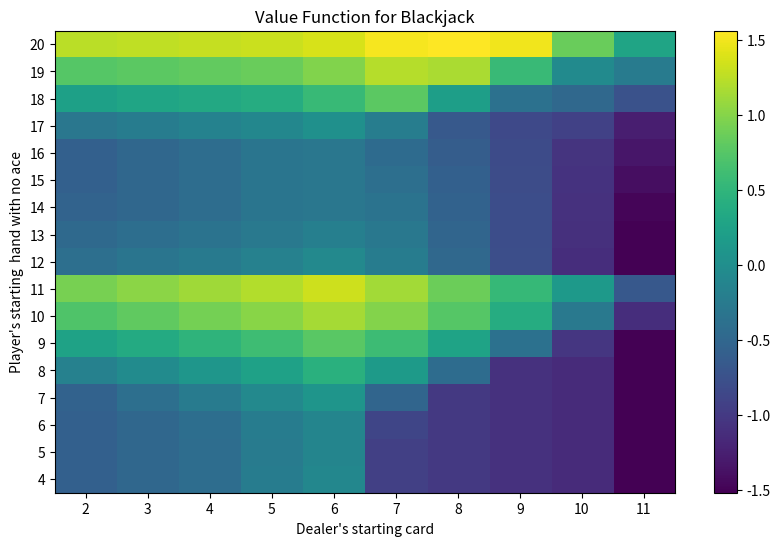
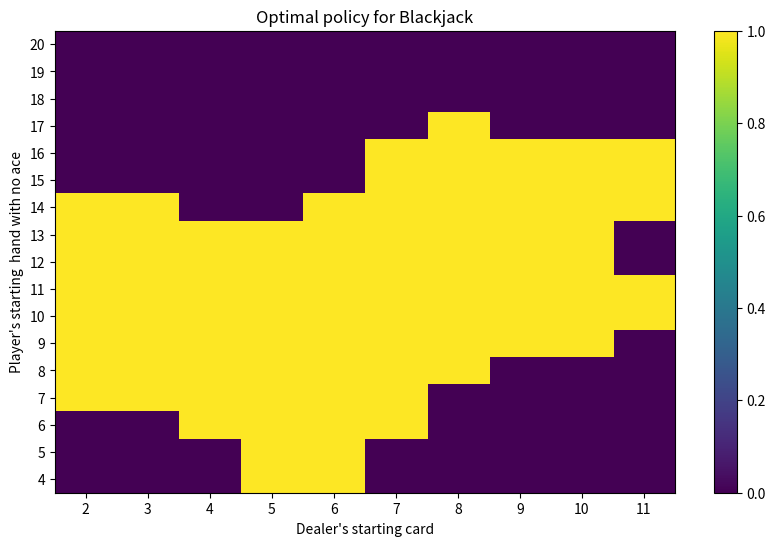
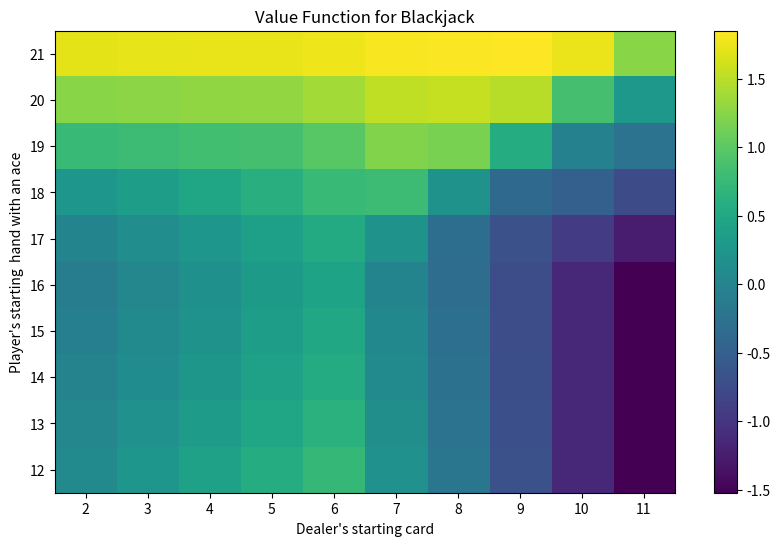
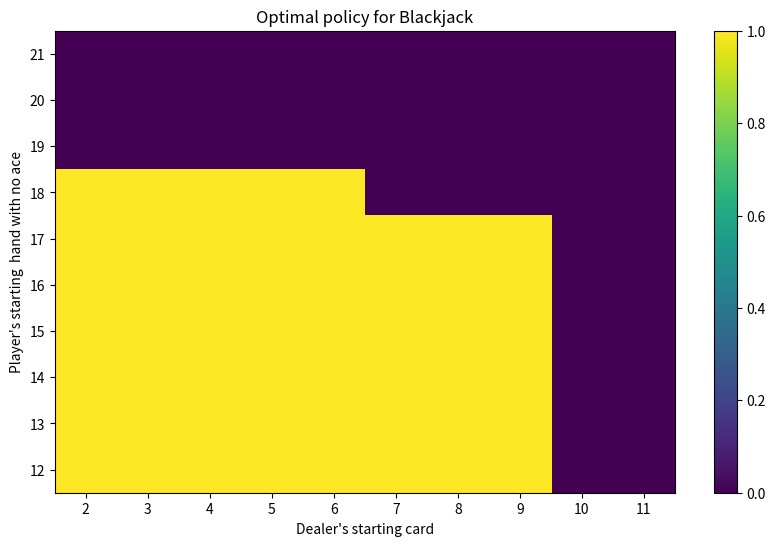

These charts were generated, in order, by the following Python code:
import numpy as np
import matplotlib.pyplot as plt

# An abstract class representing a Markov Decision Process (MDP).
class MDP:
    def __init__(self):
        self.computeStates()

    # discount factor
    discountFactor = 1
    
    # Return the start state.
    def startState(self): raise NotImplementedError("Override me")

    # Return set of actions possible from |state|.
    def actions(self, state): raise NotImplementedError("Override me")

    # Return a list of (newState, prob, reward) tuples corresponding to edges
    # coming out of |state|.
    # Mapping to notation from class:
    #   state = s, action = a, newState = s', reward = r, prob = p(s', r | s, a)
    # Terminal states should transition to themselves with probability 1 and reward 0
    def succAndProbReward(self, state, action): raise NotImplementedError("Override me")

    # Compute set of states reachable from startState.  Helper function
    # to know which states to compute values and policies for.
    # This function sets |self.states| to be the set of all reachable states.
    def computeStates(self):
        self.states = set()
        queue = []
        self.states.add(self.startState())
        # run a simple BFS to enumerate the state space
        queue.append(self.startState())
        while len(queue) > 0:
            state = queue.pop()
            for action in self.actions(state):
                for newState, prob, reward in self.succAndProbReward(state, action):
                    if newState not in self.states:
                        self.states.add(newState)
                        queue.append(newState)
        
        
class BlackjackMDP(MDP):
    
    # the discount factor for future rewards
    discountFactor = 0.9 # TODO: set this to the correct value
    states = set()

    def __init__(self): 
        self.terminal_state = ('terminal', 0, False, 0, False)
        self.start_state = ('start', 0, False, 0, False)
        self.double = False

    def startState(self): 
        return self.start_state

    def get_inital_states(self):
        state_dict = {}
        succ_states = []
        phase = 'player'
        # get all possible states based on 3 cards drawn at the start
        for card1 in range(2,12):
            for card2 in range(2,12):
                for card3 in range(2,12):
                    # initialize aces and probabilities
                    dealer_ace = False
                    player_ace = False
                    prob1 = 1/13
                    prob2 = 1/13
                    prob3 = 1/13
                    # Check for dealer ace
                    if card3 == 11:
                        dealer_ace = True
                    # Set probabilities    
                    if card3 == 10:
                        prob3 = 4/13
                    if card2 == 10:
                        prob2 = 4/13
                    if card1 == 10:
                        prob1 = 4/13
                    # Check for player ace
                    if card1 == 11 or card2 == 11:
                        player_ace = True
                    # Check for 2 aces
                    if card1 == 11 and card2 == 11:
                        card2 = 1
                    
                    # collect initial states into a dictionary and update probiblity to get only unique states
                    state = (phase, card1+card2, player_ace, card3, dealer_ace)   
                    prob = prob1 * prob2 * prob3
                    if state in state_dict:
                        state_dict[state] += prob
                    else:
                        state_dict[state] = prob        

        # test_prob = 0
        # Unpack the dictionary into a list
        for state, prob in state_dict.items(): 
            succ_states.append((state, prob, 0))  
            # test_prob += prob

        # print(f'Number of possible inital states: {len(succ_states)}')
        # print(f'Total inital probability: {test_prob}')

        return succ_states                                
                

    def get_new_hand_value(self, hand, ace, card):
        #Default probability
        prob = 1/13
        # add card value 
        hand += card

       # get an ace, check if it is usable
        if card == 1 and not ace:
            if hand < 12:
                hand += 10
                ace = True

        # Check if value has gone above 21 and if there is a useable ace
        # if so then adjust the hand value and set useable ace to False
        if hand > 21:
            if ace :
                hand -= 10
                ace = False
        
        # adjust probability if card has a value of 10
        if card == 10:
            prob = 4/13
        
        return (hand, ace, prob)    
    
    def get_reward(self, player_value, dealer_value):
        reward = 0
        # compare the values and set the reward
        if dealer_value > 21:
            reward = 1
        else:    
            if player_value > dealer_value:
                reward = 1
            elif player_value < dealer_value: 
                reward = -1    

        if self.double:
            reward = 2 * reward

        return reward
    
    def get_succ_states(self, state):
        succ_states = []
        phase = state[0]
        # get new possible state based on cards drawn
        if phase == 'player':
            for n in range(1, 11):
                
                player_hand, player_ace, prob = self.get_new_hand_value(state[1], state[2], n)
        
                if player_hand > 21:
                    if self.double:
                        succ_states.append((self.terminal_state, prob, -2))
                    else:
                        succ_states.append((self.terminal_state, prob, -1))
                else:
                    if self.double:
                        new_state1 = ('player', player_hand, player_ace, state[3], state[4])
                        succ_states.append((new_state1, prob, 0))
                        new_state2 = ('dealer', player_hand, player_ace, state[3], state[4])
                        succ_states.append((new_state2, prob, 0))
                    else:        
                        new_state = ('player', player_hand, player_ace, state[3], state[4])
                        succ_states.append((new_state, prob, 0))
        
        if phase == 'dealer':
            for i in range(1, 11):
                # get new hand value based on the card drawn
                dealer_hand, dealer_ace, prob = self.get_new_hand_value(state[3], state[4], i)

                if dealer_hand > 16:
                    reward = self.get_reward(player_value=state[1], dealer_value=dealer_hand)    
                    succ_states.append((self.terminal_state, prob, reward))
                else:    
                    new_tate = ('dealer', state[1], state[2], dealer_hand, dealer_ace)
                    succ_states.append((new_tate, prob, 0))

        return succ_states

    # Return set of actions possible from |state|.
    def actions(self, state):
        actions = []
        # check which phase of the game it is
        phase = state[0]
        # player is free to either hit or stand of their value is 21 or less
        if phase == 'player':
            actions = ['hit', 'stand', 'double']
        # the dealer has to hit if their value is less then 17, otherwise he must stand                
        elif phase == 'dealer':
            if state[3] > 16:
                actions = ['stand']    
            else:
                actions = ['hit']
        # if in the start phase then setup the game        
        elif phase == 'start':
            actions = ['wait']  
        # if in terminal phase then end the game          
        else:
            actions=['wait']

        return actions

    # Return a list of (newState, prob, reward) tuples corresponding to edges
    # coming out of |state|.
    # Mapping to notation from class:
    #   state = s, action = a, newState = s', reward = r, prob = p(s', r | s, a)
    # Terminal states should transition to themselves with probability 1 and reward 0
    def succAndProbReward(self, state, action):
        succ_states = []
        phase = state[0]
        
        # If Start, setup the board and move to the player phase
        # Else end, move to a terminal state    
        if action == 'wait':
            if phase == 'start':
                succ_states = self.get_inital_states()
            else:
                succ_states.append((self.terminal_state, 1, 0))               
                
        # Else check if its the player or dealer phase    
        if phase == 'player':
            # if it is the players turn check if the actions are stand or hit
            # if stand then move to the dealers turn with probability of 1, else find possible new card values and their probabilities
            if action == 'stand':
                state = ('dealer', state[1], state[2], state[3], state[4])
                succ_states.append((state, 1, 0))
            else:
                if action == 'double':
                    self.double = True
                succ_states = self.get_succ_states(state)
                
        if phase == 'dealer':
            # if it is the dealers turn check if the actions are stand or hit
            # if stand then move to the terminal state with probability of 1, else find possible new card values and their probabilities
            if action == 'stand':
                # dealer stands, need to compare card values in the state to check for reward
                reward = self.get_reward(player_value=state[1], dealer_value=state[3])
                # game is over, got to the terminal state
                succ_states.append((self.terminal_state, 1, reward))
            else:
                succ_states = self.get_succ_states(state)

        return succ_states

def value_iteration(mdp, gamma=0.99, theta=0.001):
    # Initialze values for all states
    V = {}
    for state in mdp.states:
        V[state] = 0

    # run over the state space until delta < theta
    while True:
        delta = 0
        for state in mdp.states:
            value = V[state]
            new_value = -1000

            # Iterate over all possible actions from the current state
            for action in mdp.actions(state):
                q = 0
                # Calculate the expected values of the successor states created from the action
                for newState, prob, reward in mdp.succAndProbReward(state, action):
                    q += prob * (reward + gamma * V[newState])
                # Update the value function if there is an increase
                new_value = max(new_value, q)

            V[state] = new_value
            delta = max(delta, abs(value - new_value))

        if delta < theta:
            break    
    
    return V

def get_policy(mdp, V, gamma=0.99):
    tau = {}

    # iterate through all states in the mdp
    for state in mdp.states:
        opt_action = None
        opt_value = -1000

        # Iterate through all actions in the current state
        for action in mdp.actions(state):
            q = 0
            # Calculate the expected values of the successor states using the values found for each state
            for newState, prob, reward in mdp.succAndProbReward(state, action):
                q += prob * (reward + gamma * V[newState])

            # Check if the current action has a higher  value
            if q > opt_value:
                opt_value = q
                opt_action = action

        # Assign the optimal action to each state in the optimal policy
        tau[state] = opt_action

    return tau 

def visualize_value_function(V, tau):

    # Player's starting hand without ace and the dealer's card
    player_values = range(4, 21)
    dealer_values = range(2, 12)

    value_function = np.zeros((len(player_values), len(dealer_values)))
    actions = np.zeros((len(player_values), len(dealer_values)))
    
    for i, pv in enumerate(player_values):
        for j, dv in enumerate(dealer_values):
            if dv > 10:
                value_function[i,j] = V[('player', pv, False, dv, True)]
                if tau[('player', pv, False, dv, True)] == 'hit':
                    actions[i,j] = 1
                if tau[('player', pv, False, dv, True)] == 'double':
                    actions[i,j] = 2       
            else:    
                value_function[i,j] = V[('player', pv, False, dv, False)]
                if tau[('player', pv, False, dv, False)] == 'hit':
                    actions[i,j] = 1
                if tau[('player', pv, False, dv, False)] == 'double':
                    actions[i,j] = 2       

    # Visualize the value function
    plt.figure(figsize=(10, 6))
    plt.imshow(value_function, cmap='viridis', origin='lower', aspect='auto')

    plt.xticks(np.arange(len(dealer_values)), dealer_values)
    plt.yticks(np.arange(len(player_values)), player_values)

    plt.colorbar()
    plt.title('Value Function for Blackjack')
    plt.xlabel("Dealer's starting card")
    plt.ylabel("Player's starting  hand with no ace")

    plt.show()

    # Visualize optimal policy, 0 = stand, 1 = hit, 2 = double
    plt.figure(figsize=(10, 6))
    plt.imshow(actions, cmap='viridis', origin='lower', aspect='auto')

    plt.xticks(np.arange(len(dealer_values)), dealer_values)
    plt.yticks(np.arange(len(player_values)), player_values)

    plt.colorbar()
    plt.title('Optimal policy for Blackjack')
    plt.xlabel("Dealer's starting card")
    plt.ylabel("Player's starting  hand with no ace")

    plt.show()


    # Player's starting hand with an ace and the dealer's card
    player_values = range(12, 22)
    dealer_values = range(2, 12)

    value_function = np.zeros((len(player_values), len(dealer_values)))
    actions = np.zeros((len(player_values), len(dealer_values)))

    for i, pv in enumerate(player_values):
        for j, dv in enumerate(dealer_values):
            if dv > 10:
                value_function[i,j] = V[('player', pv, True, dv, True)]
                if tau[('player', pv, True, dv, True)] == 'hit':
                    actions[i,j] = 1
                if tau[('player', pv, True, dv, True)] == 'double':
                    actions[i,j] = 2       
            else:    
                value_function[i,j] = V[('player', pv, True, dv, False)]
                if tau[('player', pv, True, dv, False)] == 'hit':
                    actions[i,j] = 1  
                if tau[('player', pv, True, dv, False)] == 'double':
                    actions[i,j] = 2      
        

    # Visualize the value function
    plt.figure(figsize=(10, 6))
    plt.imshow(value_function, cmap='viridis', origin='lower', aspect='auto')

    plt.xticks(np.arange(len(dealer_values)), dealer_values)
    plt.yticks(np.arange(len(player_values)), player_values)

    plt.colorbar()
    plt.title('Value Function for Blackjack')
    plt.xlabel("Dealer's starting card")
    plt.ylabel("Player's starting  hand with an ace")

    # Show the plot.
    plt.show()

    # Visualize optimal policy, 0 = stand, 1 = hit, 2 = double
    plt.figure(figsize=(10, 6))
    plt.imshow(actions, cmap='viridis', origin='lower', aspect='auto')

    plt.xticks(np.arange(len(dealer_values)), dealer_values)
    plt.yticks(np.arange(len(player_values)), player_values)

    plt.colorbar()
    plt.title('Optimal policy for Blackjack')
    plt.xlabel("Dealer's starting card")
    plt.ylabel("Player's starting  hand with no ace")

    plt.show()


def main():
    mdp = BlackjackMDP()
    mdp.computeStates()
    print(f"The MDP has {len(mdp.states)} reachable state(s).")
    num_player = 0
    num_dealer = 0
    num_start = 0
    num_terminal = 0

    for state in mdp.states:
        if state[0] == 'player':
            num_player += 1
        if state[0] == 'dealer':
            num_dealer += 1
        if state[0] == 'start':
            num_start += 1
        if state[0] == 'terminal':
            num_terminal += 1    
    print(f'player states: {num_player}') 
    print(f'dealer states: {num_dealer}')
    print(f'starting states: {num_start}') 
    print(f'terminal states: {num_terminal}')
    print(f'Total states: {num_dealer+num_player+num_start+num_terminal}')           

    # Perform value iteration over the states
    V = value_iteration(mdp, 0.99, 0.001)

    # Use the optimal values found during the value iteration to get the optimal policy of actions at each state
    tau = get_policy(mdp, V, 0.99)
    
    print('-----------------------')
    print('expected outcome using optimal policy:')
    print(V[mdp.start_state])

    visualize_value_function(V, tau)

if __name__ == '__main__':
    main()